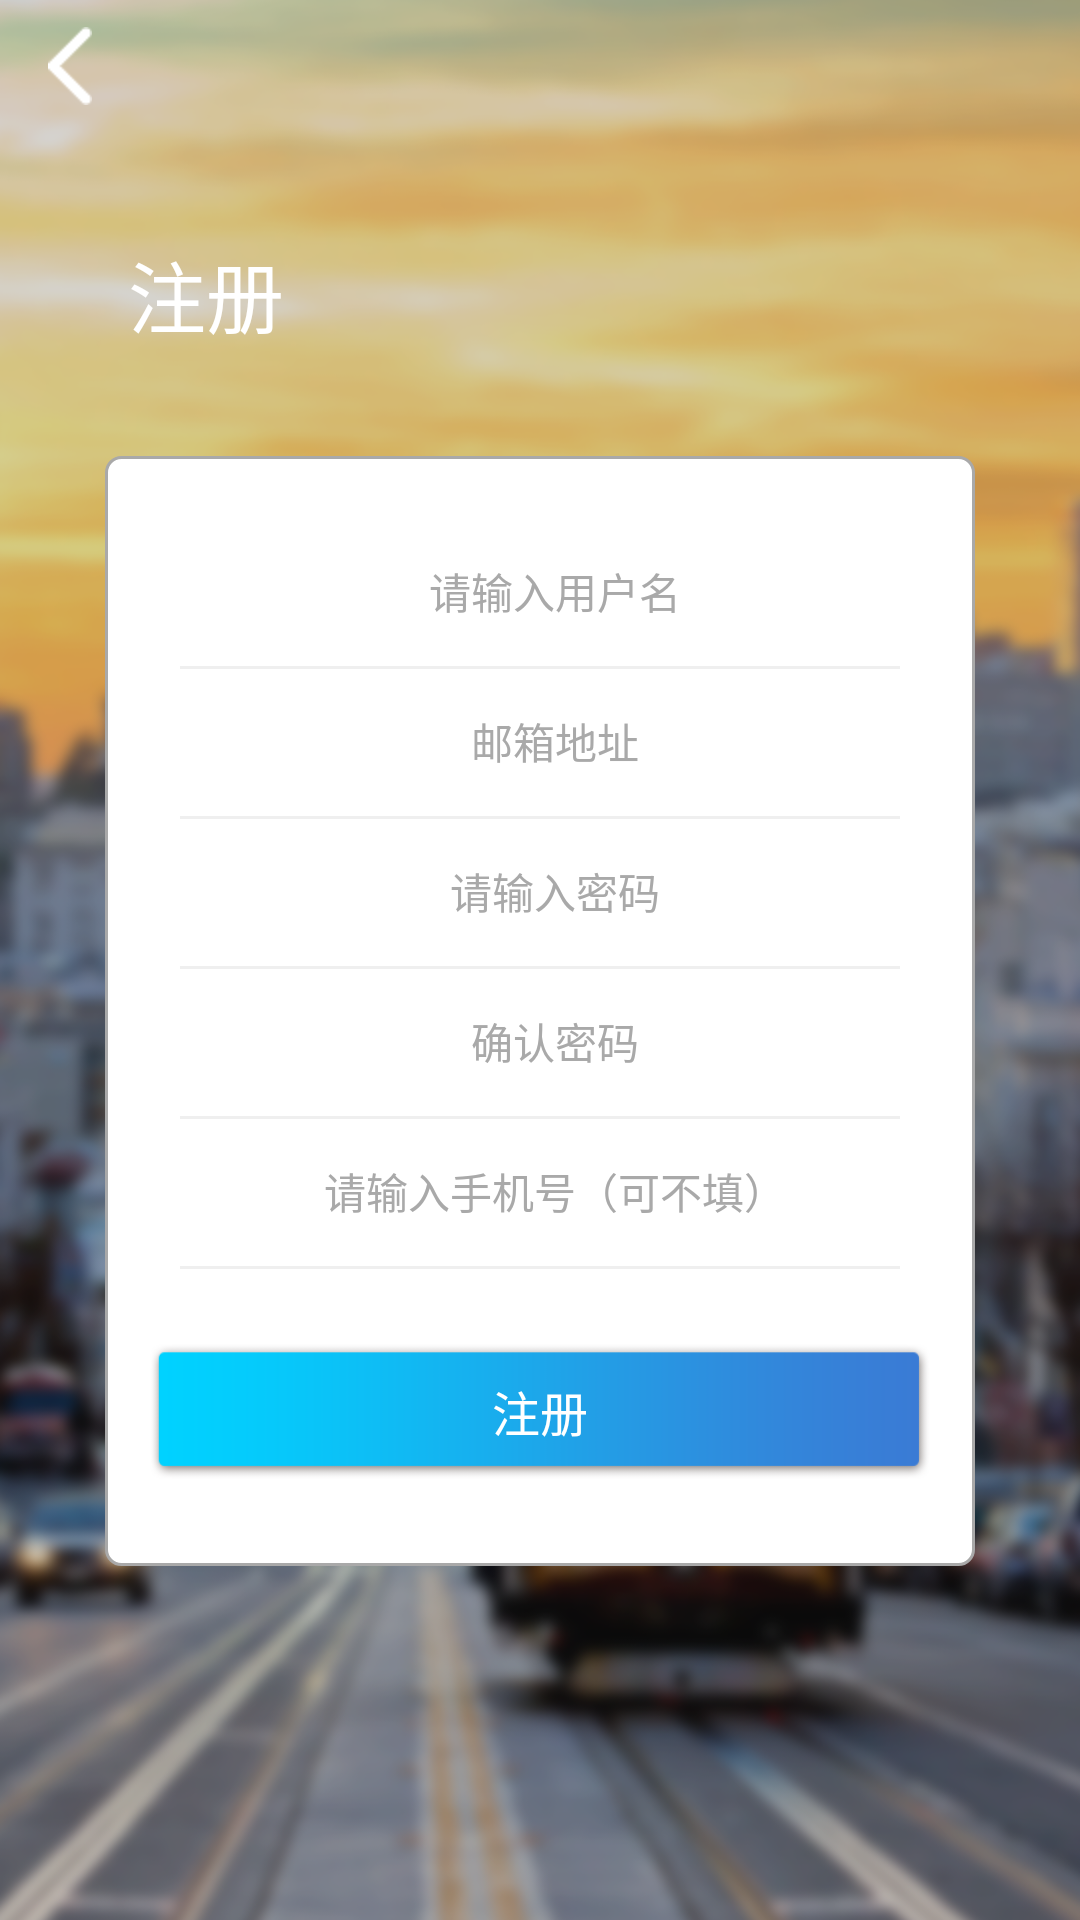

Produce the Android XML layout that renders to this screen, including the resource entries it uses.
<!-- AndroidManifest.xml: application theme AppTheme -->
<!-- res/layout/activity_login.xml -->
<?xml version="1.0" encoding="utf-8"?>
<ScrollView
    android:layout_height="match_parent"
    android:layout_width="match_parent"
    xmlns:android="http://schemas.android.com/apk/res/android"
    xmlns:tools="http://schemas.android.com/tools"
    android:background="@mipmap/bg"
    tools:context="com.example.bckj.projectbcb.Activity.LoginActivity">

    <RelativeLayout
    android:layout_width="match_parent"
    android:layout_height="match_parent">
     <include
        android:id="@+id/base"
        layout="@layout/activity_base"/>
     <TextView
        android:id="@+id/log_tv"
        android:layout_below="@id/base"
        android:layout_width="wrap_content"
        android:layout_height="wrap_content"
        android:text="@string/log_sign"
        android:layout_marginTop="35dp"
        android:layout_marginLeft="42.5dp"
        android:textSize="26sp"
        android:textColor="#fff"/>
        <RelativeLayout
        android:id="@+id/relativeLayout"
        android:layout_below="@id/log_tv"
        android:layout_width="290dp"
        android:layout_height="370dp"
        android:background="@drawable/s"
        android:layout_centerHorizontal="true"
        android:layout_marginTop="35dp">
        <EditText
            android:id="@+id/login_edit_usre"
            style="@style/input_Box"
            android:hint="@string/sign_user"
            android:layout_marginTop="25dp"/>

        <View
            android:layout_below="@id/login_edit_usre"
            style="@style/separate_View"
            android:id="@+id/view4"/>

        <EditText
            android:id="@+id/login_edit_email"
            android:layout_below="@id/login_edit_usre"
            style="@style/input_Box"
            android:hint="@string/forget_emil"
            android:textSize="14sp"
            android:layout_marginTop="10dp"/>

        <View
            android:layout_below="@id/login_edit_email"
            style="@style/separate_View"/>

        <EditText
            android:id="@+id/login_edit_pwd"
            android:layout_below="@id/login_edit_email"
            style="@style/input_Box"
            android:hint="@string/hiht_pwd"
            android:inputType="textPassword"
            android:layout_marginTop="10dp"/>

        <View
            android:layout_below="@id/login_edit_pwd"
            style="@style/separate_View"/>

        <EditText
            android:id="@+id/login_edit_repwd"
            android:layout_below="@id/login_edit_pwd"
            style="@style/input_Box"
            android:hint="@string/forget_repwd"
            android:layout_marginTop="10dp"
            android:inputType="textPassword"/>

        <View
            android:layout_below="@id/login_edit_repwd"
            style="@style/separate_View"/>

        <EditText
            android:id="@+id/login_edit_phone"
            android:layout_below="@id/login_edit_repwd"
            style="@style/input_Box"
            android:hint="@string/sign_phone"
            android:layout_marginTop="10dp"
            android:inputType="number"/>

        <View
            android:id="@+id/end_view"
            android:layout_below="@id/login_edit_phone"
            style="@style/separate_View"/>

        <Button
            android:id="@+id/login_login"
            android:layout_below="@id/end_view"
            style="@style/confirm_Button"
            android:text="@string/log_sign"/>

    </RelativeLayout>
</RelativeLayout>
</ScrollView>
<!-- res/layout/activity_base.xml (included above) -->
<?xml version="1.0" encoding="utf-8"?>
<RelativeLayout
    xmlns:android="http://schemas.android.com/apk/res/android"
    xmlns:tools="http://schemas.android.com/tools"
    android:layout_width="wrap_content"
    android:layout_height="wrap_content"
    android:background="#00000000"
    tools:context="com.example.bckj.projectbcb.Activity.BaseActivity">

    <android.support.v7.widget.Toolbar
        android:id="@+id/toolbar"
        android:layout_width="match_parent"
        android:layout_height="44dp"
        android:fitsSystemWindows="true">
        <LinearLayout
            android:id="@+id/img"
            android:layout_width="match_parent"
            android:layout_height="40dp">
            <ImageView
                android:layout_gravity="center"
                android:layout_width="wrap_content"
                android:layout_height="wrap_content"
                android:src="@mipmap/back_02"/>
        </LinearLayout>

        <TextView
            android:id="@+id/titleName"
            android:layout_width="wrap_content"
            android:layout_height="wrap_content"
            android:layout_gravity="center"
            android:textColor="#fff"
            android:textSize="18dp"/>
    </android.support.v7.widget.Toolbar>
</RelativeLayout>
<!-- resources referenced by this layout -->
<resources>
  <!-- drawable s (drawable) -->
  <?xml version="1.0" encoding="utf-8"?>
  <shape xmlns:android="http://schemas.android.com/apk/res/android" android:shape="rectangle">
      
      <solid
          android:color="#fff"/>
      
      <stroke
          android:width="1dp"
          android:color="#a9a9a9"/>
      
      
      <padding
          android:top="5dp"
          android:left="5dp"
          android:right="5dp"
          android:bottom="5dp"/>
      <corners
          android:topLeftRadius="5dip"
          android:topRightRadius="5dip"
          android:bottomLeftRadius="5dip"
          android:bottomRightRadius="5dip" />
  </shape>
  <!-- mipmap back_02: png bitmap (mipmap-hdpi, 1141 bytes) -->
  <!-- mipmap bg: png bitmap (mipmap-hdpi, 560080 bytes) -->
  <string name="forget_emil">邮箱地址</string>
  <string name="forget_repwd">确认密码</string>
  <string name="hiht_pwd">请输入密码</string>
  <string name="log_sign">注册</string>
  <string name="sign_phone">请输入手机号（可不填）</string>
  <string name="sign_user">请输入用户名</string>
  <style name="confirm_Button">
          <item name="android:layout_width">wrap_content</item>
          <item name="android:layout_height">45dp</item>
          <item name="android:layout_marginTop">25dp</item>
          <item name="android:layout_marginBottom">10dp</item>
          <item name="android:layout_marginLeft">10dp</item>
          <item name="android:layout_marginRight">10dp</item>
          <item name="android:background">@mipmap/img_02</item>
          <item name="android:textSize">16sp</item>
          <item name="android:textColor">#ffffff</item>
      </style>
  <style name="input_Box">
          <item name="android:layout_width">250dp</item>
          <item name="android:layout_height">30dp</item>
          <item name="android:layout_marginBottom">10dp</item>
          <item name="android:layout_marginLeft">20dp</item>
          <item name="android:textCursorDrawable">@null</item>
          <item name="android:gravity">center_vertical|center</item>
          <item name="android:background">@null</item>
          <item name="android:textSize">14sp</item>
          <item name="android:textColorHint">#a9a9a9</item>
      </style>
  <style name="separate_View">
          <item name="android:layout_width">240dp</item>
          <item name="android:background">#efefef</item>
          <item name="android:layout_height">1dp</item>
          <item name="android:layout_centerHorizontal">true</item>
      </style>
  <style name="AppTheme" parent="Theme.AppCompat.Light.NoActionBar">
          
          <item name="colorPrimary">@color/colorPrimary</item>
          <item name="colorPrimaryDark">@color/colorPrimaryDark</item>
          <item name="colorAccent">@color/colorAccent</item>
      </style>
  <color name="colorPrimary">#3F51B5</color>
  <color name="colorPrimaryDark">#303F9F</color>
  <color name="colorAccent">#FF4081</color>
</resources>
